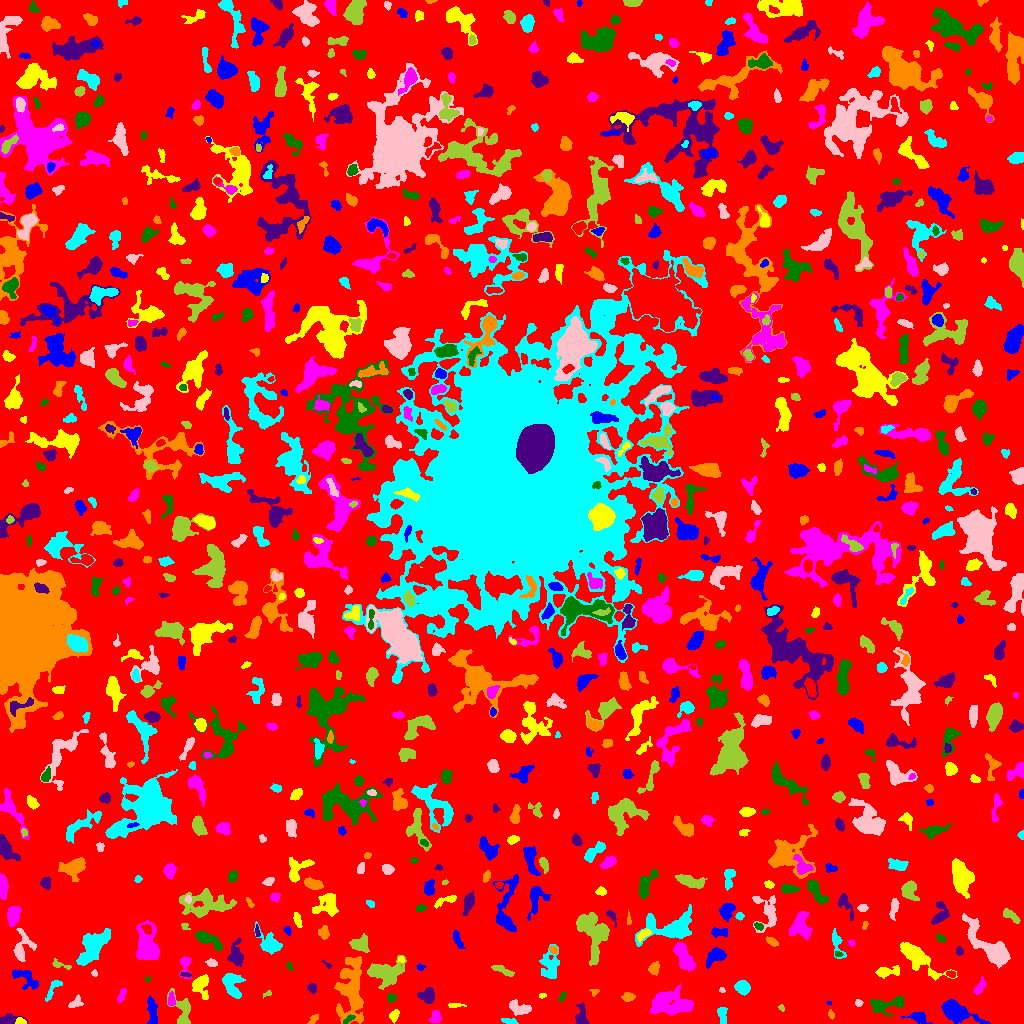

The data file committed next to this chart (first rows):
ID, X, Y, A, B, theta, total_flux, mu_max, mu_median, mu_mean, R_fwhm, R_e, R10, R90, x_start, x_end, y_start, y_end, area, greylevel
0, 509.8, 512.8, 303.5, 297.3, -1.172, 1667311, 18.0, 2.0, 2.183, 12.31, 234.6, 91.02, 370.7, 0, 1023, 0, 1023, 763750, 2.183
1, 955.2, 12, 10.06, 4.187, -0.3786, 2687, 16.0, 4.0, 4.985, 5.917, 6.699, 2.459, 11.18, 941, 990, 0, 24, 539, 8.985
2, 20.16, 1.985, 2.619, 1.674, -0.1363, 206.0, 6.0, 3.0, 3.219, 3.656, 2.585, 0.9772, 3.949, 15, 26, 0, 6, 64, 9.219
3, 435.4, 6.462, 3.106, 2.357, 1.395, 578.0, 10.0, 4.0, 4.551, 4.406, 3.385, 1.382, 5.262, 429, 441, 0, 13, 127, 9.551
4, 348.8, 4.427, 3.384, 1.356, 0.5744, 171.0, 4.0, 2.0, 2.375, 4.107, 2.706, 1.128, 4.107, 343, 355, 0, 9, 72, 9.375
5, 6.359, 3.255, 5.059, 2.315, 0.1651, 569.0, 8.0, 2.0, 3.47, 4.618, 3.385, 1.493, 5.67, 0, 27, 0, 10, 164, 8.47
6, 313.2, 4.123, 3.07, 1.615, 0.854, 155.0, 4.0, 2.0, 2.067, 3.742, 2.646, 0.9772, 4.297, 307, 318, 0, 9, 75, 7.067
7, 509.3, 2.412, 4.229, 1.324, -0.1661, 245.0, 6.0, 3.0, 2.849, 4.029, 2.932, 1.128, 4.514, 501, 518, 0, 5, 86, 8.849
8, 519.1, 15.33, 5.716, 2.691, -0.3101, 900.0, 10.0, 4.0, 3.913, 5.557, 4.583, 1.784, 7.069, 509, 531, 8, 24, 230, 8.913
9, 182.2, 12.3, 9.299, 4.509, -1.287, 1208, 9.0, 3.0, 3.728, 5.499, 5.67, 2.185, 9.097, 167, 190, 0, 35, 324, 7.728
10, 245.3, 13.98, 1.975, 1.406, 1.31, 57.0, 3.0, 1.0, 1.213, 2.394, 2.034, 0.7979, 3.192, 242, 248, 9, 18, 47, 7.213
11, 918.4, 5.841, 5.107, 2.406, -0.2096, 454.0, 7.0, 2.0, 2.536, 4.068, 3.827, 1.493, 6.155, 901, 932, 0, 11, 179, 8.536
12, 394.2, 8.429, 3.019, 2.014, 1.129, 254.0, 6.0, 2.0, 2.54, 3.827, 3.038, 1.128, 4.82, 389, 399, 0, 14, 100, 7.54
13, 672, 19.38, 11.04, 5.458, -0.05486, 2584, 10.0, 3.0, 3.321, 8.349, 8.253, 3.038, 13.2, 650, 693, 8, 40, 778, 8.321
14, 883.8, 18.37, 9.593, 3.82, 0.1541, 1476, 10.0, 4.0, 4.193, 6.18, 5.781, 2.257, 9.271, 870, 904, 7, 27, 352, 8.193
15, 581.1, 6.31, 5.521, 2.418, 1.491, 536.0, 8.0, 2.0, 2.821, 4.297, 3.742, 1.493, 6.283, 575, 589, 0, 21, 190, 8.821
16, 831.3, 8.477, 1.678, 1.189, -1.35, 44.0, 3.0, 1.0, 0.8462, 2.034, 1.784, 0.5642, 2.821, 828, 834, 4, 14, 52, 6.846
17, 722, 9.054, 4.902, 2.142, -1.407, 369.0, 6.0, 3.0, 2.655, 4.983, 3.656, 1.382, 5.585, 717, 727, 0, 16, 139, 7.655
18, 75.56, 20.48, 4.077, 2.389, 0.6567, 220.0, 3.0, 2.0, 1.897, 5.14, 3.7, 1.493, 5.412, 68, 83, 16, 29, 116, 6.897
19, 781.4, 15.67, 1.745, 1.403, -1.224, 106.0, 6.0, 3.0, 2.789, 2.646, 1.954, 0.5642, 2.985, 778, 784, 12, 19, 38, 9.789
20, 1002, 23.98, 4.306, 2.21, -0.2266, 248.0, 4.0, 2.0, 1.824, 4.886, 3.568, 1.382, 5.809, 993, 1009, 18, 30, 136, 6.824
21, 829.3, 20.61, 1.278, 0.8258, -0.08581, 31.0, 3.0, 1.0, 1.55, 1.693, 1.262, 0.5642, 2.034, 826, 831, 19, 22, 20, 7.55
22, 453.8, 18.14, 2.978, 1.135, 0.02943, 51.0, 2.0, 1.0, 0.7183, 3.742, 2.394, 0.7979, 3.478, 448, 466, 16, 20, 71, 6.718
23, 171.2, 24.06, 3.634, 1.746, -1.547, 227.0, 5.0, 2.0, 2.441, 3.656, 3.141, 1.128, 4.787, 168, 175, 18, 32, 93, 9.441
24, 391.4, 25.76, 2.019, 1.907, -0.2709, 179.0, 6.0, 2.0, 2.295, 3.241, 2.394, 0.9772, 3.868, 387, 396, 21, 30, 78, 8.295
25, 426.9, 27.84, 3.614, 3.416, -0.1314, 734.0, 7.0, 3.0, 3.546, 5.642, 4.37, 1.784, 6.864, 417, 434, 20, 36, 207, 8.546
26, 628, 26.61, 2.762, 1.841, 0.031, 154.0, 3.0, 1.0, 1.467, 4.029, 2.877, 1.262, 4.478, 621, 635, 22, 31, 105, 7.467
27, 52.9, 34.47, 7.095, 2.178, 0.9915, 389.0, 5.0, 2.0, 2.628, 4.82, 4.146, 1.493, 6.232, 45, 62, 22, 43, 148, 6.628
28, 858.6, 20.36, 1.883, 1.703, -0.2021, 132.0, 4.0, 3.0, 2.491, 3.613, 2.326, 0.9772, 3.523, 855, 863, 17, 24, 53, 7.491
29, 267, 29.31, 2.307, 1.236, 0.4082, 91.0, 4.0, 2.0, 2.068, 2.821, 2.034, 0.7979, 3.241, 263, 271, 25, 33, 44, 7.068
30, 797.7, 19.83, 3.918, 2.126, 1.421, 586.0, 10.0, 4.0, 4.069, 3.989, 3.613, 1.382, 5.809, 792, 803, 11, 29, 144, 9.069
31, 151.8, 12.27, 8.096, 2.281, -1.479, 528.0, 7.0, 2.0, 2.316, 4.146, 4.442, 1.693, 7.399, 147, 157, 0, 28, 228, 7.316
32, 542.1, 27.62, 1.855, 0.9411, 0.1245, 29.0, 2.0, 1.0, 0.7632, 2.821, 1.784, 0.5642, 2.646, 539, 546, 25, 30, 38, 6.763
33, 121.6, 27.79, 4.083, 1.596, 1.204, 170.0, 4.0, 2.0, 1.735, 4.184, 3.192, 1.128, 4.983, 117, 126, 21, 35, 98, 6.735
34, 561.9, 26.48, 2.797, 1.371, 1.005, 91.0, 4.0, 2.0, 1.596, 3.09, 2.394, 0.7979, 3.7, 558, 566, 22, 31, 57, 7.596
35, 312.1, 35.39, 2.479, 2.157, -0.9369, 364.0, 8.0, 5.0, 4.386, 4.184, 3.038, 1.262, 4.514, 307, 316, 30, 40, 83, 8.386
36, 594.3, 30.76, 2.235, 1.241, 0.5898, 42.0, 2.0, 1.0, 0.7925, 3.241, 1.871, 0.7979, 2.985, 589, 599, 27, 34, 53, 6.792
37, 742.4, 36.1, 3.436, 2.965, -0.5489, 1407, 16.0, 7.0, 7.484, 5.232, 4.107, 1.596, 6.555, 734, 750, 28, 43, 188, 11.48
38, 721.8, 33.41, 1.488, 1.248, -0.1019, 59.0, 4.0, 2.0, 1.788, 2.459, 1.693, 0.5642, 2.646, 719, 725, 31, 36, 33, 7.788
39, 384.7, 50.49, 9.118, 5.637, -0.03946, 2189, 12.0, 3.0, 3.525, 5.809, 7.159, 2.523, 11.7, 367, 406, 34, 68, 621, 8.525
40, 771.6, 19.17, 11.72, 3.196, -0.6815, 985.0, 8.0, 2.0, 2.585, 5.293, 5.528, 2.034, 9.236, 757, 792, 0, 36, 381, 7.585
41, 25.06, 45.55, 8.325, 3.875, -0.5928, 691.0, 7.0, 2.0, 2.477, 4.652, 5.078, 1.954, 7.979, 12, 38, 34, 54, 279, 7.477
42, 201.1, 38.23, 5.842, 3.972, -1.535, 1266, 11.0, 4.0, 4.587, 5.47, 5.232, 2.034, 8.195, 192, 208, 24, 49, 276, 8.587
43, 979.4, 36.3, 4.773, 1.879, 1.058, 229.0, 5.0, 2.0, 1.817, 2.585, 3.656, 1.262, 5.557, 973, 986, 29, 47, 126, 6.817
44, 147.5, 44.29, 1.539, 1.183, 0.1274, 58.0, 4.0, 2.0, 2.0, 2.523, 1.693, 0.5642, 2.646, 145, 151, 42, 46, 29, 7.0
45, 185.8, 48.86, 2.958, 1.081, -0.08925, 117.0, 5.0, 2.0, 2.25, 2.821, 2.257, 0.7979, 3.478, 180, 191, 46, 51, 52, 9.25
46, 653.5, 54.85, 2.675, 2.061, 0.9932, 310.0, 8.0, 2.0, 2.52, 3.432, 2.877, 1.128, 4.72, 648, 659, 48, 62, 123, 8.52
47, 232.1, 37.15, 7.057, 3.798, -1.202, 991.0, 10.0, 2.0, 2.799, 4.442, 5.412, 1.871, 8.867, 222, 245, 25, 50, 354, 7.799
48, 94.1, 50.1, 1.638, 1.224, -1.562, 108.0, 7.0, 2.0, 2.7, 2.111, 1.596, 0.5642, 2.821, 91, 97, 47, 54, 40, 7.7
49, 502.9, 52.89, 6.386, 1.692, -0.4151, 456.0, 6.0, 3.0, 3.189, 5.557, 3.949, 1.596, 6.024, 491, 514, 47, 58, 143, 7.189
50, 951.2, 49.27, 2.12, 1.514, -0.3741, 108.0, 4.0, 2.0, 1.831, 3.338, 2.257, 0.7979, 3.613, 946, 955, 46, 53, 59, 8.831
51, 420.1, 56.49, 1.967, 1.432, -0.2946, 87.0, 5.0, 1.0, 1.706, 1.784, 1.954, 0.5642, 3.385, 416, 426, 53, 60, 51, 7.706
52, 887, 51.73, 6.698, 2.281, 0.1089, 485.0, 6.0, 2.0, 2.401, 5.078, 4.107, 1.596, 6.628, 875, 899, 45, 58, 202, 7.401
53, 683.9, 66.16, 8.191, 3.049, -1.08, 1699, 10.0, 4.0, 4.459, 7.777, 5.997, 2.394, 9.253, 673, 695, 52, 81, 381, 10.46
54, 289.3, 57.78, 2.484, 1.171, -1.155, 74.0, 5.0, 1.0, 1.682, 1.693, 1.784, 0.5642, 3.141, 286, 293, 53, 62, 44, 6.682
55, 326.9, 58.77, 3.131, 0.9837, -0.7437, 69.0, 5.0, 1.0, 1.643, 1.784, 1.784, 0.5642, 3.038, 321, 331, 55, 63, 42, 7.643
56, 351.2, 34.58, 16.76, 6.544, 1.557, 4401, 9.0, 4.0, 3.94, 11.03, 10.65, 4.184, 16.69, 334, 363, 0, 67, 1117, 7.94
57, 550, 58.56, 7.614, 4.301, 1.529, 771.0, 7.0, 2.0, 1.937, 3.785, 5.781, 2.034, 9.739, 539, 559, 45, 79, 398, 6.937
58, 212.3, 60.37, 2.554, 1.693, -0.2347, 272.0, 8.0, 3.0, 3.358, 3.338, 2.585, 0.9772, 4.184, 205, 217, 57, 65, 81, 8.358
59, 59.85, 58.54, 5.655, 1.623, -0.2939, 144.0, 3.0, 1.0, 1.5, 3.785, 3.09, 1.128, 4.82, 52, 71, 54, 65, 96, 7.5
... 868 more rows
